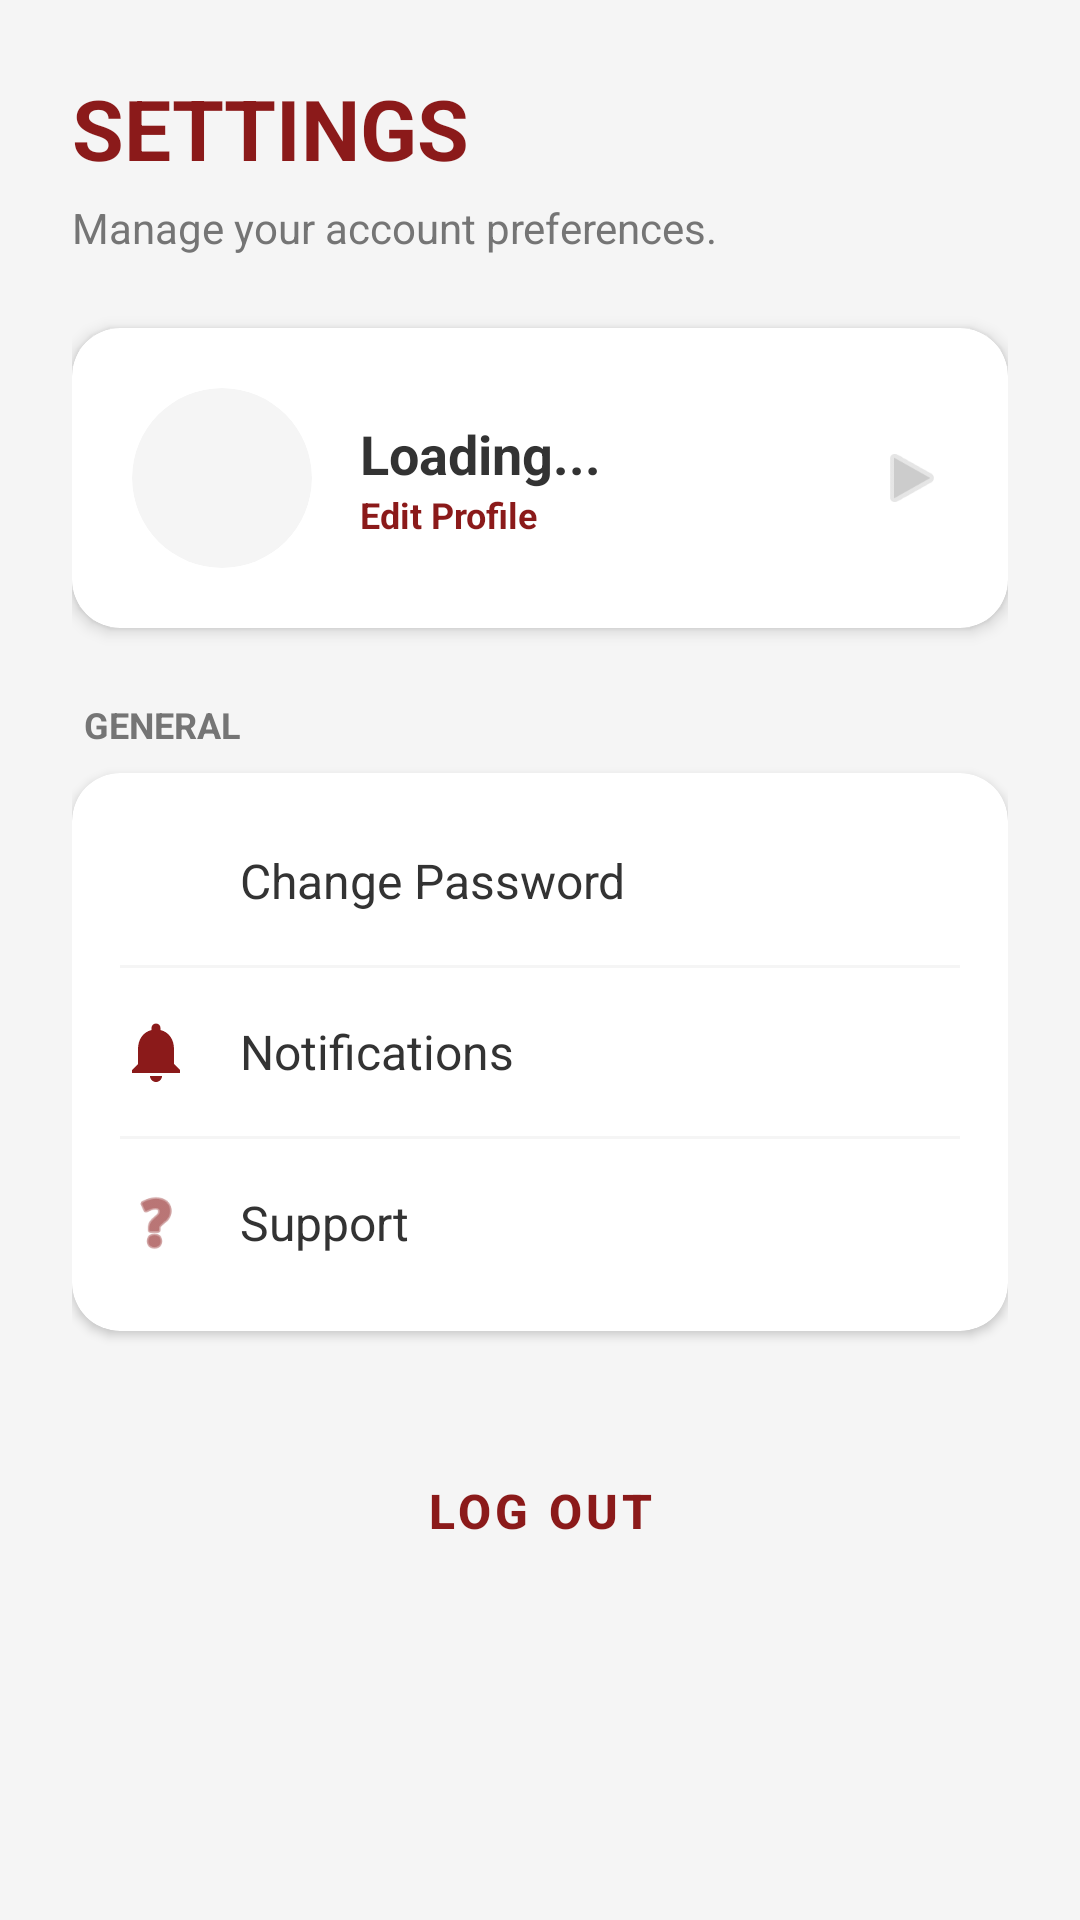

Android layout source for this screen:
<!-- AndroidManifest.xml: application theme Theme.ScheduleConnect -->
<!-- res/layout/fragment_settings.xml -->
<?xml version="1.0" encoding="utf-8"?>
<ScrollView xmlns:android="http://schemas.android.com/apk/res/android"
    xmlns:app="http://schemas.android.com/apk/res-auto"
    android:layout_width="match_parent"
    android:layout_height="match_parent"
    android:background="@color/app_background"
    android:fillViewport="true">

    <LinearLayout
        android:layout_width="match_parent"
        android:layout_height="wrap_content"
        android:orientation="vertical"
        android:padding="24dp"
        android:paddingBottom="100dp">

        <LinearLayout
            android:layout_width="match_parent"
            android:layout_height="wrap_content"
            android:orientation="vertical"
            android:layout_marginBottom="24dp">

            <TextView
                android:layout_width="wrap_content"
                android:layout_height="wrap_content"
                android:text="SETTINGS"
                android:textColor="@color/app_red"
                android:textSize="28sp"
                android:textStyle="bold"
                android:layout_marginBottom="5dp"/>

            <TextView
                android:layout_width="wrap_content"
                android:layout_height="wrap_content"
                android:text="Manage your account preferences."
                android:textColor="#757575"
                android:textSize="14sp"/>
        </LinearLayout>

        <androidx.cardview.widget.CardView
            android:id="@+id/cardUserProfile"
            android:layout_width="match_parent"
            android:layout_height="wrap_content"
            app:cardCornerRadius="16dp"
            app:cardElevation="3dp"
            app:cardBackgroundColor="@android:color/white"
            android:clickable="true"
            android:focusable="true"
            android:foreground="?attr/selectableItemBackground"
            android:layout_marginBottom="24dp">

            <LinearLayout
                android:layout_width="match_parent"
                android:layout_height="wrap_content"
                android:orientation="horizontal"
                android:padding="20dp"
                android:gravity="center_vertical">

                <androidx.cardview.widget.CardView
                    android:layout_width="60dp"
                    android:layout_height="60dp"
                    app:cardCornerRadius="30dp"
                    app:cardBackgroundColor="#F5F5F5"
                    app:cardElevation="0dp">

                    <ImageView
                        android:id="@+id/ivSettingsProfile"
                        android:layout_width="match_parent"
                        android:layout_height="match_parent"
                        android:src="@drawable/ic_person"
                        app:tint="#999999"
                        android:scaleType="centerCrop"/>
                </androidx.cardview.widget.CardView>

                <LinearLayout
                    android:layout_width="0dp"
                    android:layout_height="wrap_content"
                    android:layout_weight="1"
                    android:orientation="vertical"
                    android:layout_marginStart="16dp">

                    <TextView
                        android:id="@+id/tvSettingsName"
                        android:layout_width="wrap_content"
                        android:layout_height="wrap_content"
                        android:text="Loading..."
                        android:textSize="18sp"
                        android:textStyle="bold"
                        android:textColor="#333"/>

                    <TextView
                        android:layout_width="wrap_content"
                        android:layout_height="wrap_content"
                        android:text="Edit Profile"
                        android:textSize="12sp"
                        android:textColor="@color/app_red"
                        android:textStyle="bold"/>
                </LinearLayout>

                <ImageView
                    android:layout_width="24dp"
                    android:layout_height="24dp"
                    android:src="@android:drawable/ic_media_play"
                    app:tint="#CCC"
                    android:rotation="0"/>
            </LinearLayout>
        </androidx.cardview.widget.CardView>

        <TextView
            android:layout_width="wrap_content"
            android:layout_height="wrap_content"
            android:text="GENERAL"
            android:textColor="#757575"
            android:textStyle="bold"
            android:textSize="12sp"
            android:layout_marginBottom="8dp"
            android:layout_marginStart="4dp"/>

        <androidx.cardview.widget.CardView
            android:layout_width="match_parent"
            android:layout_height="wrap_content"
            app:cardCornerRadius="16dp"
            app:cardElevation="2dp"
            app:cardBackgroundColor="@android:color/white"
            android:layout_marginBottom="30dp">

            <LinearLayout
                android:layout_width="match_parent"
                android:layout_height="wrap_content"
                android:orientation="vertical"
                android:paddingVertical="8dp">

                <LinearLayout
                    android:id="@+id/btnSettingPassword"
                    android:layout_width="match_parent"
                    android:layout_height="wrap_content"
                    android:orientation="horizontal"
                    android:gravity="center_vertical"
                    android:padding="16dp"
                    android:background="?attr/selectableItemBackground"
                    android:clickable="true"
                    android:focusable="true">

                    <ImageView
                        android:layout_width="24dp"
                        android:layout_height="24dp"
                        android:src="@drawable/ic_settings_account"
                        app:tint="@color/app_red"/>

                    <TextView
                        android:layout_width="0dp"
                        android:layout_height="wrap_content"
                        android:layout_weight="1"
                        android:text="Change Password"
                        android:textSize="16sp"
                        android:textColor="#333"
                        android:layout_marginStart="16dp"/>
                </LinearLayout>

                <View android:layout_width="match_parent" android:layout_height="1dp" android:background="#F5F5F5" android:layout_marginHorizontal="16dp"/>

                <LinearLayout
                    android:id="@+id/btnSettingNotif"
                    android:layout_width="match_parent"
                    android:layout_height="wrap_content"
                    android:orientation="horizontal"
                    android:gravity="center_vertical"
                    android:padding="16dp"
                    android:background="?attr/selectableItemBackground"
                    android:clickable="true"
                    android:focusable="true">

                    <ImageView
                        android:layout_width="24dp"
                        android:layout_height="24dp"
                        android:src="@drawable/ic_settings_notifications"
                        app:tint="@color/app_red"/>

                    <TextView
                        android:layout_width="0dp"
                        android:layout_height="wrap_content"
                        android:layout_weight="1"
                        android:text="Notifications"
                        android:textSize="16sp"
                        android:textColor="#333"
                        android:layout_marginStart="16dp"/>
                </LinearLayout>

                <View android:layout_width="match_parent" android:layout_height="1dp" android:background="#F5F5F5" android:layout_marginHorizontal="16dp"/>

                <LinearLayout
                    android:id="@+id/btnSettingSupport"
                    android:layout_width="match_parent"
                    android:layout_height="wrap_content"
                    android:orientation="horizontal"
                    android:gravity="center_vertical"
                    android:padding="16dp"
                    android:background="?attr/selectableItemBackground"
                    android:clickable="true"
                    android:focusable="true">

                    <ImageView
                        android:layout_width="24dp"
                        android:layout_height="24dp"
                        android:src="@android:drawable/ic_menu_help"
                        app:tint="@color/app_red"/>

                    <TextView
                        android:layout_width="0dp"
                        android:layout_height="wrap_content"
                        android:layout_weight="1"
                        android:text="Support"
                        android:textSize="16sp"
                        android:textColor="#333"
                        android:layout_marginStart="16dp"/>
                </LinearLayout>
            </LinearLayout>
        </androidx.cardview.widget.CardView>

        <Button
            android:id="@+id/btnLogOut"
            style="@style/Widget.MaterialComponents.Button.OutlinedButton"
            android:layout_width="match_parent"
            android:layout_height="60dp"
            android:text="LOG OUT"
            android:textColor="@color/app_red"
            android:textStyle="bold"
            android:textSize="16sp"
            app:strokeColor="@color/app_red"
            app:strokeWidth="2dp"
            app:cornerRadius="12dp"
            app:icon="@drawable/ic_logout"
            app:iconTint="@color/app_red"
            app:iconGravity="textStart"/>

    </LinearLayout>
</ScrollView>
<!-- resources referenced by this layout -->
<resources>
  <color name="app_background">#F5F5F5</color>
  <color name="app_red">#8B1A1A</color>
  <!-- drawable ic_logout (drawable) -->
  <vector xmlns:android="http://schemas.android.com/apk/res/android"
      android:width="24dp" android:height="24dp" android:viewportWidth="24" android:viewportHeight="24">
      <path android:fillColor="#FF000000" android:pathData="M13,3h-2v10h2V3zM17.83,5.17l-1.42,1.42C17.99,7.86 19,9.81 19,12c0,3.87 -3.13,7 -7,7s-7,-3.13 -7,-7c0,-2.19 1.01,-4.14 2.58,-5.42L6.17,5.17C4.23,6.82 3,9.26 3,12c0,4.97 4.03,9 9,9s9,-4.03 9,-9c0,-2.74 -1.23,-5.18 -3.17,-6.83z"/>
  </vector>
  <!-- drawable ic_settings_notifications (drawable) -->
  <vector xmlns:android="http://schemas.android.com/apk/res/android"
      android:width="24dp" android:height="24dp" android:viewportWidth="24" android:viewportHeight="24">
      <path android:fillColor="#FF000000" android:pathData="M12,22c1.1,0 2,-0.9 2,-2h-4c0,1.1 0.9,2 2,2zM18,16v-5c0,-3.07 -1.63,-5.64 -4.5,-6.32V4c0,-0.83 -0.67,-1.5 -1.5,-1.5s-1.5,0.67 -1.5,1.5v0.68C7.64,5.36 6,7.92 6,11v5l-2,2v1h16v-1l-2,-2z"/>
  </vector>
  <style name="Theme.ScheduleConnect" parent="Base.Theme.ScheduleConnect" />
  <style name="Base.Theme.ScheduleConnect" parent="Theme.Material3.DayNight.NoActionBar">
          <item name="android:textColor">#000000</item>
          <item name="android:textColorHint">#757575</item>
  
          <item name="editTextColor">#000000</item>
          <item name="android:editTextColor">#000000</item>
  
          <item name="colorControlActivated">#B71C1C</item>
      </style>
</resources>
